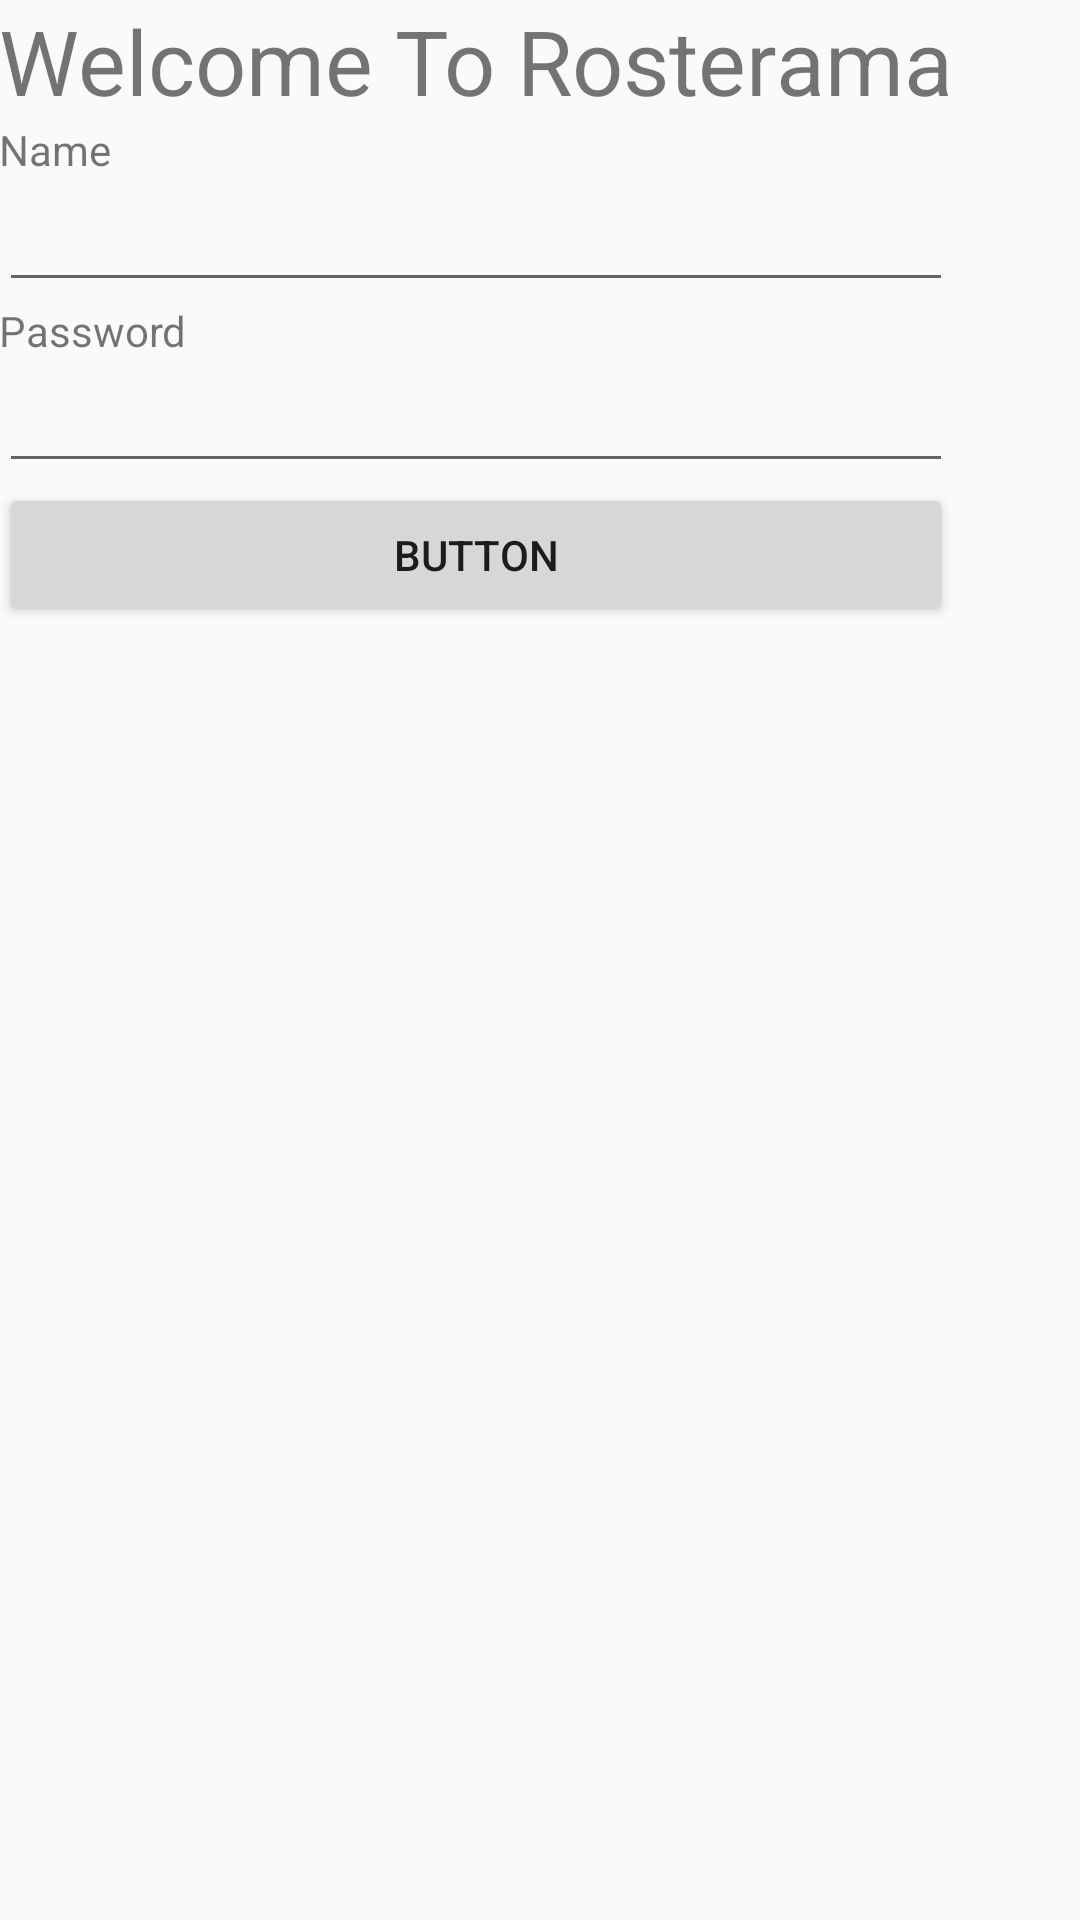

Here is an Android app screen rendered from its layout file. Give the layout XML and the strings, colors and styles it references.
<!-- AndroidManifest.xml: application theme AppTheme -->
<!-- res/layout/activity_main.xml -->
<?xml version="1.0" encoding="utf-8"?>
<TableLayout xmlns:android="http://schemas.android.com/apk/res/android"
    xmlns:tools="http://schemas.android.com/tools"
    android:id="@+id/activity_main"
    android:layout_width="match_parent"
    android:layout_height="match_parent"
    android:paddingBottom="@dimen/activity_vertical_margin"
    android:paddingLeft="@dimen/activity_horizontal_margin"
    android:paddingRight="@dimen/activity_horizontal_margin"
    android:paddingTop="@dimen/activity_vertical_margin"
    tools:context="com.hemanthyagnapu.rosterama.MainActivity">


    <TableRow
        android:layout_width="match_parent"
        android:layout_height="match_parent" >

        <TextView
            android:text="Welcome To Rosterama"
            android:layout_width="wrap_content"
            android:layout_height="wrap_content"
            android:textSize="30dp"
            android:id="@+id/textView6" />
    </TableRow>

    <TableRow
        android:layout_width="match_parent"
        android:layout_height="match_parent" />

    <TableRow
        android:layout_width="match_parent"
        android:layout_height="match_parent" >

        <TextView
            android:text="Name"
            android:layout_width="wrap_content"
            android:layout_height="wrap_content"
            android:id="@+id/textView7" />
    </TableRow>

    <TableRow
        android:layout_width="match_parent"
        android:layout_height="match_parent" >

        <EditText
            android:layout_width="match_parent"
            android:layout_height="wrap_content"
            android:inputType="textPersonName"
            android:ems="10"
            android:id="@+id/editText2" />
    </TableRow>

    <TableRow
        android:layout_width="match_parent"
        android:layout_height="match_parent" >

        <TextView
            android:text="Password"
            android:layout_width="wrap_content"
            android:layout_height="wrap_content"
            android:id="@+id/textView" />
    </TableRow>

    <TableRow
        android:layout_width="match_parent"
        android:layout_height="match_parent" >

        <EditText
            android:layout_width="wrap_content"
            android:layout_height="wrap_content"
            android:inputType="textPersonName"
            android:ems="10"
            android:id="@+id/editText" />
    </TableRow>

    <TableRow
        android:layout_width="match_parent"
        android:layout_height="match_parent" >

        <Button
            android:text="Button"
            android:layout_width="wrap_content"
            android:layout_height="wrap_content"
            android:id="@+id/button" />
    </TableRow>

    <TableRow
        android:layout_width="match_parent"
        android:layout_height="match_parent" />

    <TableRow
        android:layout_width="match_parent"
        android:layout_height="match_parent" />

    <TableRow
        android:layout_width="match_parent"
        android:layout_height="match_parent" />

</TableLayout>
<!-- resources referenced by this layout -->
<resources>
  <style name="AppTheme" parent="Theme.AppCompat.Light.DarkActionBar">
          
          <item name="colorPrimary">@color/colorPrimary</item>
          <item name="colorPrimaryDark">@color/colorPrimaryDark</item>
          <item name="colorAccent">@color/colorAccent</item>
      </style>
  <!-- not gathered from this repository: default colours our renderer supplied (Android Studio template values) -->
  <color name="colorPrimary">#FF6200EE</color>
  <color name="colorPrimaryDark">#FF3700B3</color>
  <color name="colorAccent">#FF03DAC5</color>
</resources>
